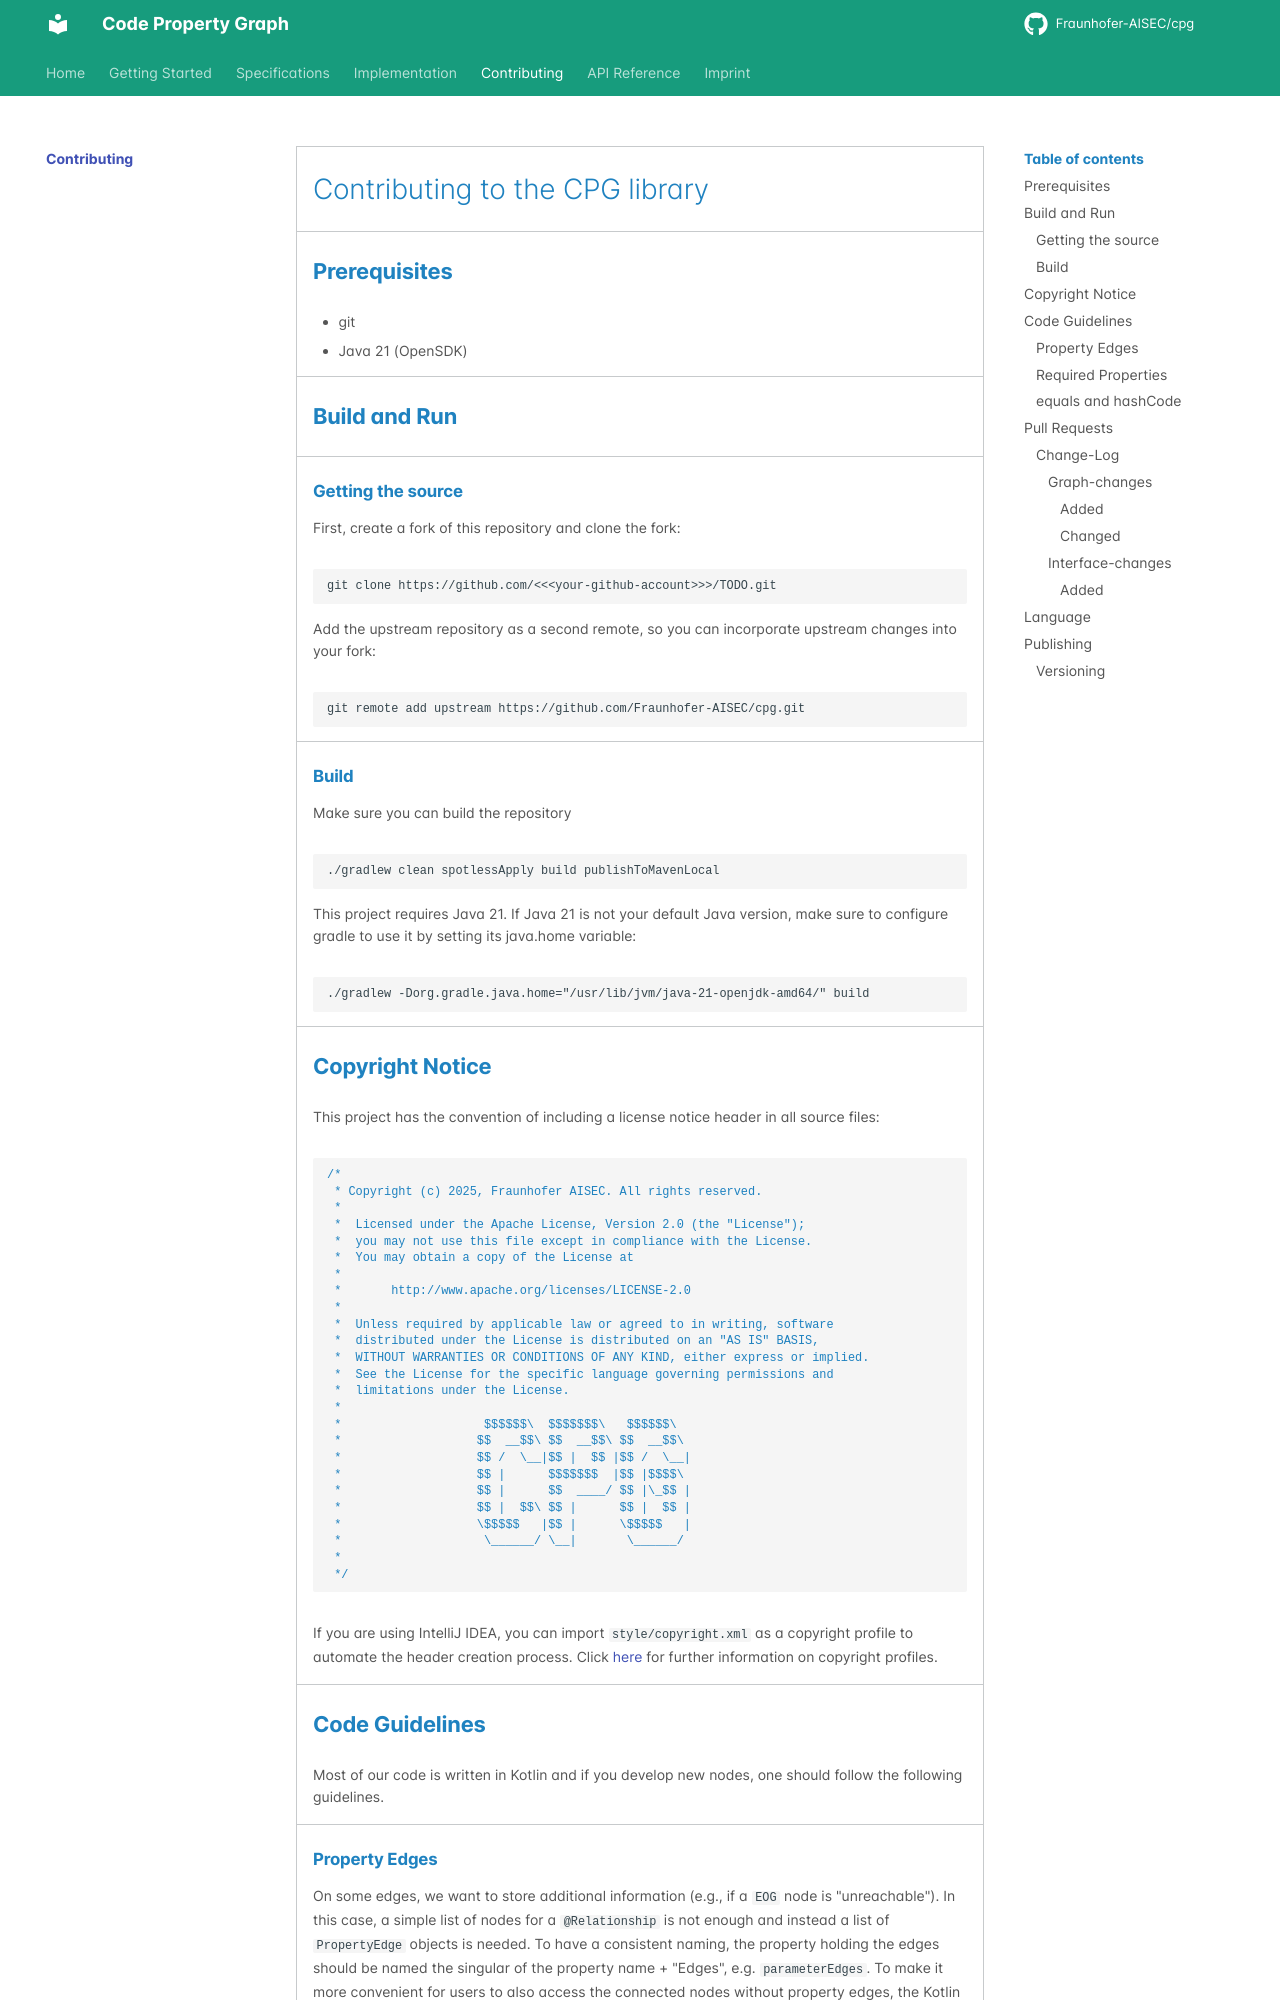

repository: Fraunhofer-AISEC/cpg · page: Contributing/index.html · generator: mkdocs

---
title: "Contributing"
linkTitle: "Contributing"
no_list: true
weight: 1
date: 2017-01-05
description: >
    Contributing
---

## Prerequisites

* git
* Java 21 (OpenSDK)

## Build and Run

### Getting the source

First, create a fork of this repository and clone the fork:

```
git clone https://github.com/<<<your-github-account>>>/TODO.git
```

Add the upstream repository as a second remote, so you can incorporate upstream changes into your fork:

```
git remote add upstream https://github.com/Fraunhofer-AISEC/cpg.git
```

### Build

Make sure you can build the repository

```
./gradlew clean spotlessApply build publishToMavenLocal
```

This project requires Java 21. If Java 21 is not your default Java version, make sure to configure gradle to use it by setting its java.home variable:

```
./gradlew -Dorg.gradle.java.home="/usr/lib/jvm/java-21-openjdk-amd64/" build
```

## Copyright Notice

This project has the convention of including a license notice header in all source files:
```java
/*
 * Copyright (c) 2025, Fraunhofer AISEC. All rights reserved.
 *
 *  Licensed under the Apache License, Version 2.0 (the "License");
 *  you may not use this file except in compliance with the License.
 *  You may obtain a copy of the License at
 *
 *       http://www.apache.org/licenses/LICENSE-2.0
 *
 *  Unless required by applicable law or agreed to in writing, software
 *  distributed under the License is distributed on an "AS IS" BASIS,
 *  WITHOUT WARRANTIES OR CONDITIONS OF ANY KIND, either express or implied.
 *  See the License for the specific language governing permissions and
 *  limitations under the License.
 *
 *                    $$$$$$\  $$$$$$$\   $$$$$$\
 *                   $$  __$$\ $$  __$$\ $$  __$$\
 *                   $$ /  \__|$$ |  $$ |$$ /  \__|
 *                   $$ |      $$$$$$$  |$$ |$$$$\
 *                   $$ |      $$  ____/ $$ |\_$$ |
 *                   $$ |  $$\ $$ |      $$ |  $$ |
 *                   \$$$$$   |$$ |      \$$$$$   |
 *                    \______/ \__|       \______/
 *
 */
```

If you are using IntelliJ IDEA, you can import `style/copyright.xml` as a copyright profile to automate the header creation process.
Click [here](https://www.jetbrains.com/help/idea/copyright.html) for further information on copyright profiles.

## Code Guidelines

Most of our code is written in Kotlin and if you develop new nodes, one should follow the following guidelines.
